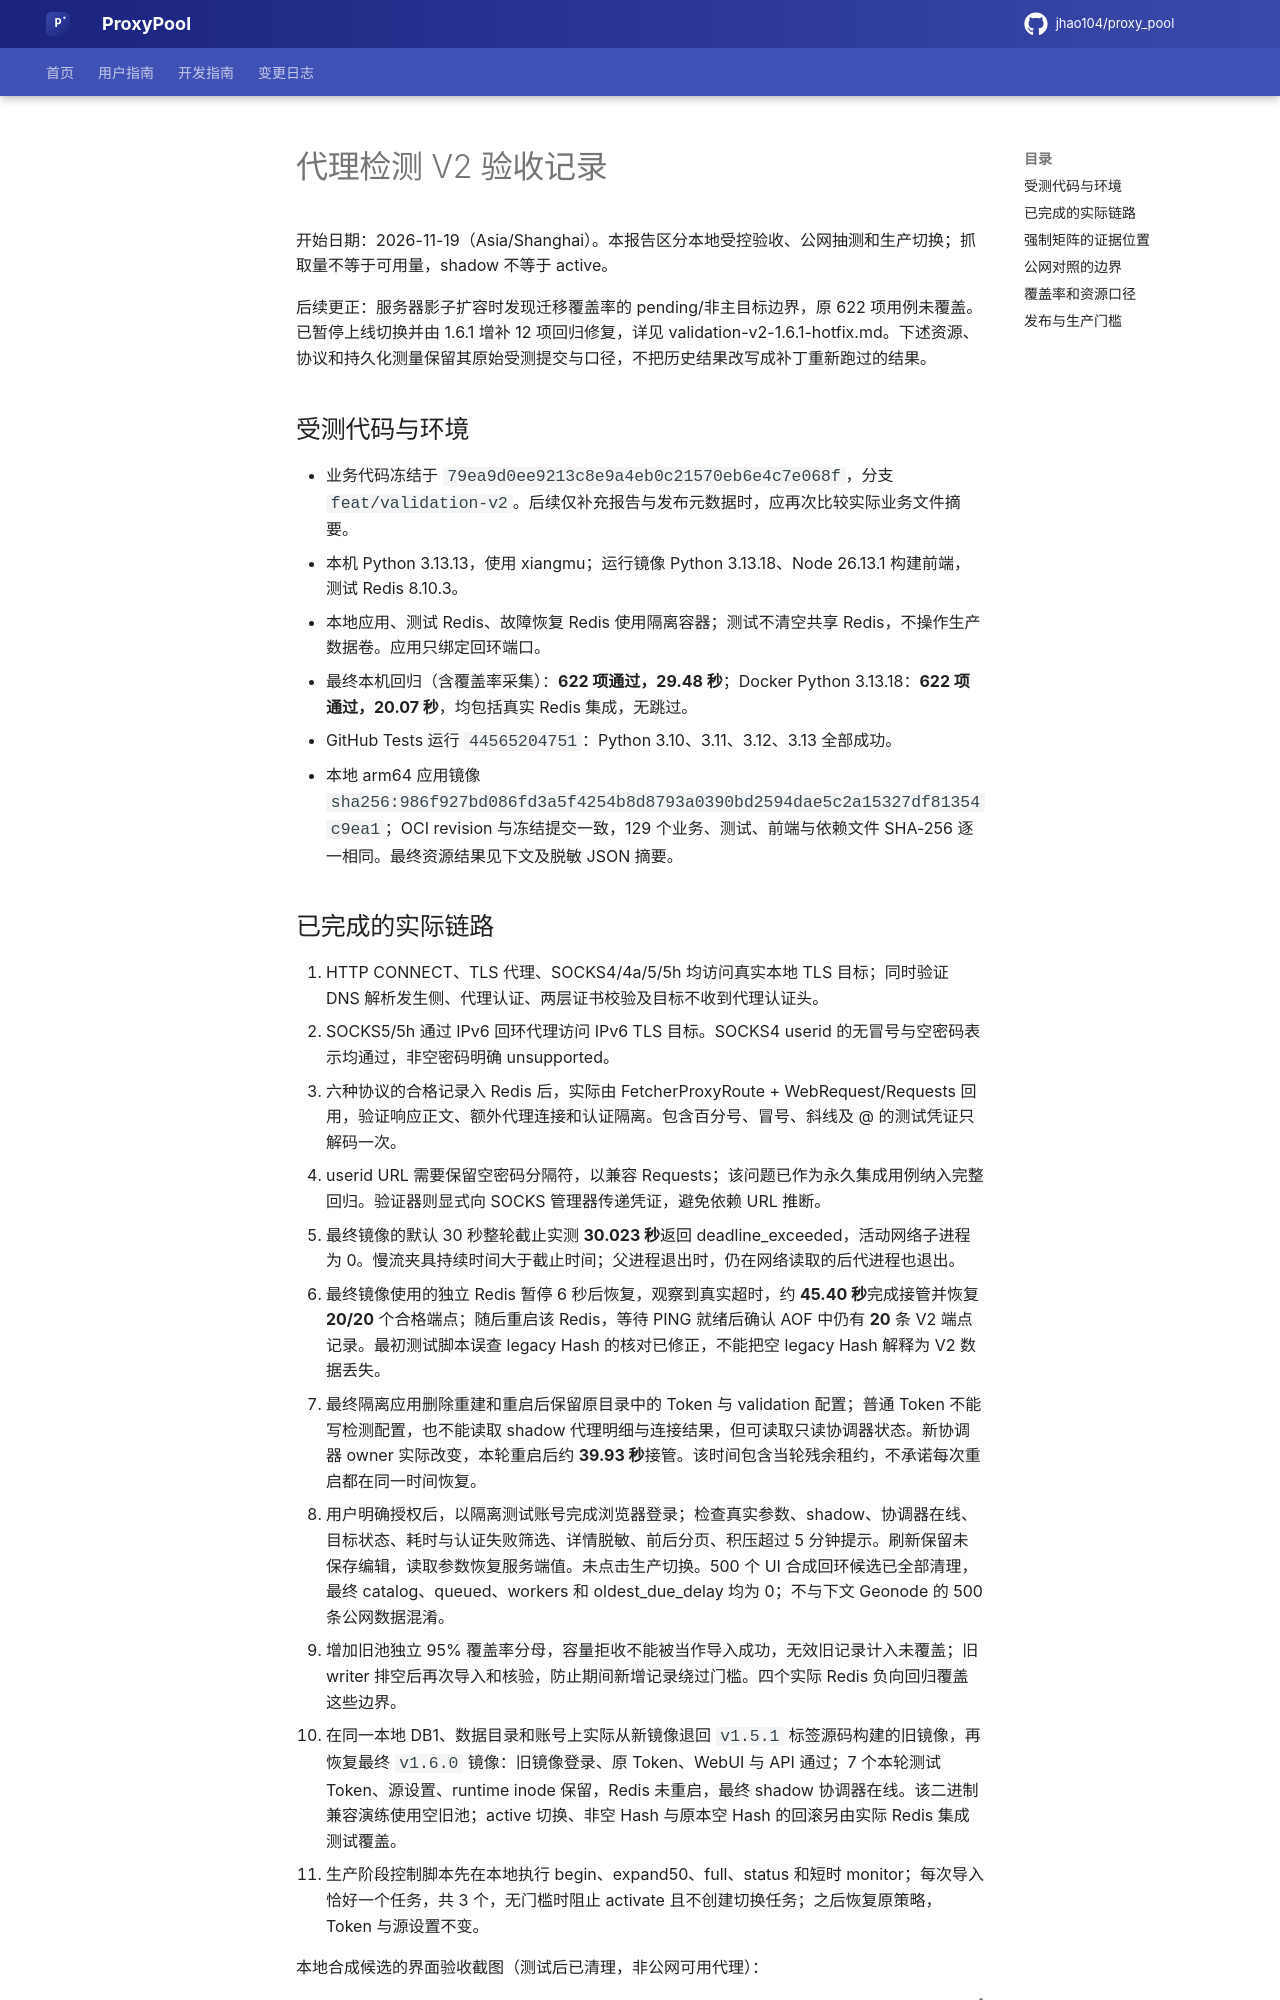

repository: flyeyas/proxy-pool · page: reports/validation-v2-acceptance/index.html · generator: mkdocs

# 代理检测 V2 验收记录

开始日期：2026-11-19（Asia/Shanghai）。本报告区分本地受控验收、公网抽测和生产切换；抓取量不等于可用量，shadow 不等于 active。

后续更正：服务器影子扩容时发现迁移覆盖率的 pending/非主目标边界，原 622 项用例未覆盖。已暂停上线切换并由 1.6.1 增补 12 项回归修复，详见 validation-v2-1.6.1-hotfix.md。下述资源、协议和持久化测量保留其原始受测提交与口径，不把历史结果改写成补丁重新跑过的结果。

## 受测代码与环境

- 业务代码冻结于 `79ea9d0ee9213c8e9a4eb0c21570eb6e4c7e068f`，分支 `feat/validation-v2`。后续仅补充报告与发布元数据时，应再次比较实际业务文件摘要。
- 本机 Python 3.13.13，使用 xiangmu；运行镜像 Python 3.13.18、Node 26.13.1 构建前端，测试 Redis 8.10.3。
- 本地应用、测试 Redis、故障恢复 Redis 使用隔离容器；测试不清空共享 Redis，不操作生产数据卷。应用只绑定回环端口。
- 最终本机回归（含覆盖率采集）：**622 项通过，29.48 秒**；Docker Python 3.13.18：**622 项通过，20.07 秒**，均包括真实 Redis 集成，无跳过。
- GitHub Tests 运行 `44565204751`：Python 3.10、3.11、3.12、3.13 全部成功。
- 本地 arm64 应用镜像 `sha256:986f927bd086fd3a5f4254b8d8793a0390bd2594dae5c2a15327df81354c9ea1`；OCI revision 与冻结提交一致，129 个业务、测试、前端与依赖文件 SHA-256 逐一相同。最终资源结果见下文及脱敏 JSON 摘要。
